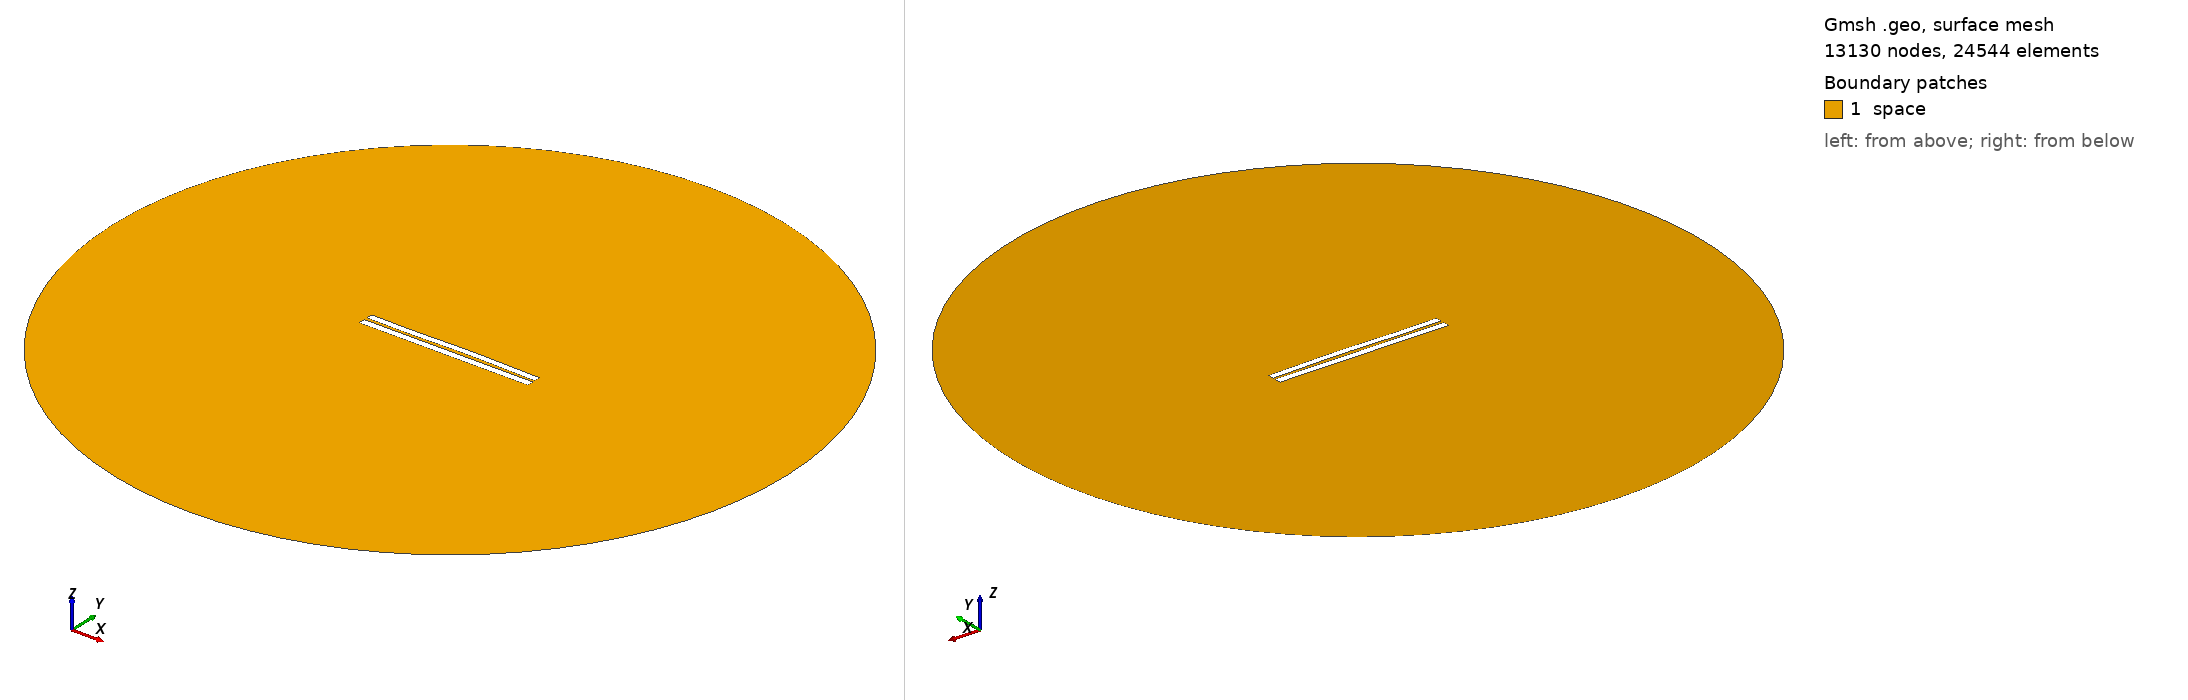

Gmsh geometry script, surface-meshed: 13130 nodes, 24544 surface elements. Boundary patches (legend numbers): 1 space. Left view from above one corner, right view from below the opposite corner. Legend entries are the model's physical surfaces. The drawing asked Gmsh for element sizes between 1% and 20% of the model's largest extent; the script's own settings can give other sizes.

=== 3977.geo (drawn) ===
//---------------------------------------
// Geometry kernel
//---------------------------------------

SetFactory("OpenCASCADE");



//---------------------------------------
// Parameters of the geometry
//---------------------------------------

// Overetch of the upper plate
overetch = 0.125;

// Distance between the plates
distance = 1.75;

// Discretization over the x axis (for the deformation)
nx = 50; 

// Length of the plate
L = 100 - overetch; 

// Number of modes
n = 4; 

// 1st mode coefficient
coeff(1) = -0.075;
beta(1) = 0.596864 * 3.1415926535 / L;

// 2nd mode coefficient
coeff(2) = 0.15;
beta(2) = 1.49418 * 3.1415926535 / L;

// 3rd mode coefficient
coeff(3) = -0.15;
beta(3) = 2.50025 * 3.1415926535 / L;

// 4th mode coefficient
coeff(4) = -0.075;
beta(4) = 3.49999 * 3.1415926535 / L;



//---------------------------------------
// Upper plate (deformed rectangle)
//---------------------------------------

// Coordiantes of the upper plate
xmin = -50;
xmax = 50 - overetch;

// Height of the upper plate
yheight = 4 - 2 * overetch;

// Indexes of the points
UpperID[] = {};
LowerID[] = {};
LeftID[] = {};
RightID[] = {};

// Point index
p = 1;

// Horizontal edges
For i In {1:nx}
    x = xmin + (i-1)*(xmax - xmin)/(nx-1);

    y_bottom = distance / 2 + overetch;
    For j In {1:n}
        C = (Cosh(beta(j)*L) + Cos(beta(j)*L)) / (Sinh(beta(j)*L) + Sin(beta(j)*L));
        y_bottom  = y_bottom + coeff(j) * (Cosh(beta(j)*(x+50)) - Cos(beta(j)*(x+50)) - C * (Sinh(beta(j)*(x+50)) - Sin(beta(j)*(x+50))));
    EndFor

    y_top = y_bottom + yheight;

    Point(p) = {x, y_top, 0, 1.0};
    UpperID[i] = p;
    p = p + 1;

    Point(p) = {x, y_bottom, 0, 1.0};
    LowerID[i] = p;
    p = p + 1;
EndFor

// Create point lists
UpperPts[] = {}; LowerPts[] = {};
For i In {1:nx}
  UpperPts[] += {UpperID[i]};
  LowerPts[] += {LowerID[i]};
EndFor

// Build splines
Spline(1) = {UpperPts[]};
Spline(2) = {LowerPts[]};
Line(3) = {LowerPts[nx-1], UpperPts[nx-1]};
Line(4) = {LowerPts[0], UpperPts[0]};

// Build the plane surface
Curve Loop(1) = {2, 3, -1, -4};
Plane Surface(1) = {1};



//---------------------------------------
// Lower plate (rectangle)
//---------------------------------------

// Vertices
Point(1001) = {-50, -1, 0, 1.0};
Point(1002) = { 50, -1, 0, 1.0};
Point(1003) = { 50,  -5, 0, 1.0};
Point(1004) = {-50,  -5, 0, 1.0};

// Edges
Line(5) = {1001, 1002};
Line(6) = {1002, 1003};
Line(7) = {1003, 1004};
Line(8) = {1004, 1001};

// Plane surface
Line Loop(2) = {5, 6, 7, 8};
Plane Surface(2) = {2}; 



//---------------------------------------
// Outer (fictious) boundary
//---------------------------------------

// Points
Point(1005) = {0, 0, 0};       // Center
Point(1006) = {200, 0, 0};     // Start point
Point(1007) = {0, 200, 0};     // 90 degrees
Point(1008) = {-200, 0, 0};    // 180 degrees
Point(1009) = {0, -200, 0};    // 270 degrees

// Circle arcs (each needs start, center, end)
Circle(9) = {1006, 1005, 1007};
Circle(10) = {1007, 1005, 1008};
Circle(11) = {1008, 1005, 1009};
Circle(12) = {1009, 1005, 1006};

// Plane surface for the entire domain
Curve Loop(3) = {9, 10, 11, 12};
Surface(3) = {3};

// Subtract the plates from the whole domain to obtain the actual domain where we want to solve the equations
BooleanDifference{ Surface{3}; Delete; }{ Surface{1}; Surface{2}; Delete; }




//---------------------------------------
// Transfinite Lines/Curves
//---------------------------------------

// Set the number of points on the boundaries
r = 7;

// Plates
Transfinite Curve {1, 2} = 50*r Using Progression 1;
Transfinite Curve {3, 4} = 2*r Using Progression 1;
Transfinite Line {5, 7} = 50*r Using Progression 1;
Transfinite Line {6, 8} = 2*r Using Progression 1;

// Outer boundary
Transfinite Line {9, 10, 11, 12} = 20 Using Progression 1;



//---------------------------------------
// Physical groups
//---------------------------------------                

// Physical curves (boundaries)
Physical Line("force_segment", 10) = {2};
Physical Line("upper_plate", 11) = {1, 3, 4};
Physical Line("lower_plate", 12) = {5, 6, 7, 8};
Physical Line("boundary", 20) = {9, 10, 11, 12};

// Physical Surfaces
Physical Surface("space", 30) = {3};



//---------------------------------------
// 6. Generate the Mesh
//---------------------------------------

// 2D mesh generation
Mesh 2;
